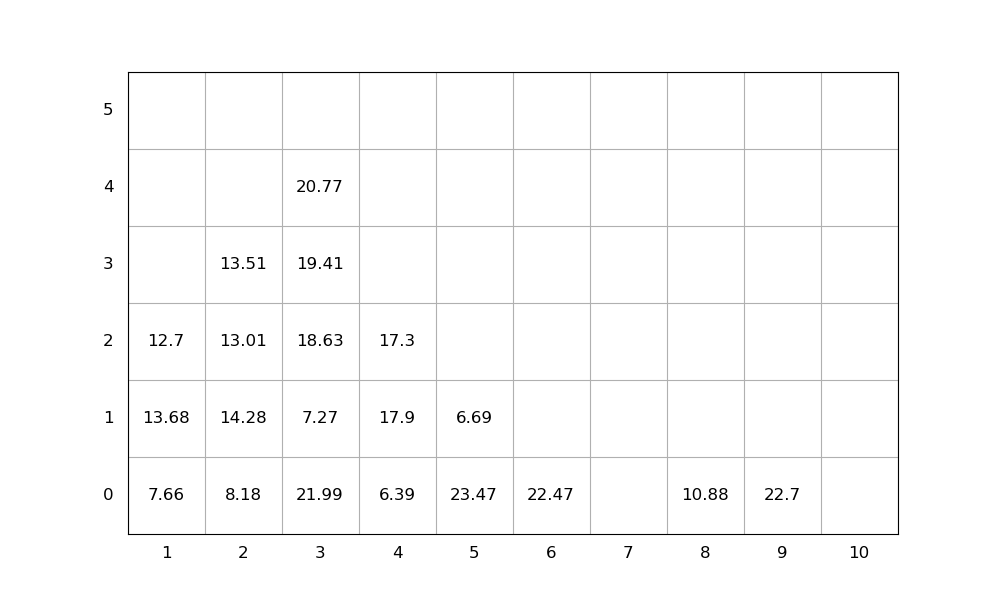

The table this chart was drawn from, first rows:
idx, loc_x, loc_y, loc_z, weight, group, score, seq, emerg, reloc, size(ft)
1, 9, 0, 0, 22.7, 0, 22.7, 0, 0, 0, 20
2, 6, 0, 0, 22.47, 0, 22.47, 0, 0, 0, 20
3, 2, 0, 0, 8.18, 0, 8.18, 0, 0, 0, 20
4, 1, 0, 0, 7.66, 0, 7.66, 0, 0, 0, 20
5, 8, 0, 0, 10.88, 0, 10.88, 0, 0, 0, 20
6, 3, 0, 0, 21.99, 0, 21.99, 1, 0, 1.0, 20
7, 2, 0, 1, 14.28, 0, 14.28, 2, 0, 1.0, 20
8, 2, 0, 2, 13.01, 0, 13.01, 3, 0, 1.0, 20
9, 2, 0, 3, 13.51, 0, 13.51, 4, 0, 1.0, 20
10, 1, 0, 1, 13.68, 0, 13.68, 5, 0, 1.0, 20
11, 3, 0, 1, 7.27, 0, 7.27, 6, 0, 1.0, 20
12, 3, 0, 2, 18.63, 0, 18.63, 7, 0, 1.0, 20
13, 4, 0, 0, 6.39, 0, 6.39, 8, 0, 1.0, 20
14, 3, 0, 3, 19.41, 0, 19.41, 9, 0, 1.0, 20
15, 4, 0, 1, 17.9, 0, 17.9, 10, 0, 1.0, 20
16, 3, 0, 4, 20.77, 0, 20.77, 11, 0, 1.0, 20
17, 4, 0, 2, 17.3, 0, 17.3, 12, 0, 1.0, 20
18, 5, 0, 0, 23.47, 0, 23.47, 13, 0, 1.0, 20
19, 1, 0, 2, 12.7, 0, 12.7, 14, 0, 1.0, 20
20, 5, 0, 1, 6.69, 0, 6.69, 15, 0, 1.0, 20
